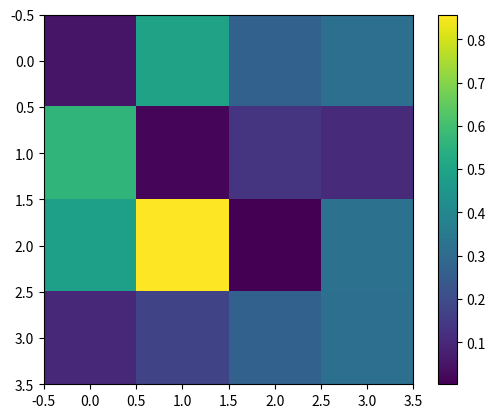

Generate this figure with matplotlib:
import numpy as np
from matplotlib.pyplot import imshow, show, colorbar
image = np.random.rand(4,4)
imshow(image)
colorbar()
show()